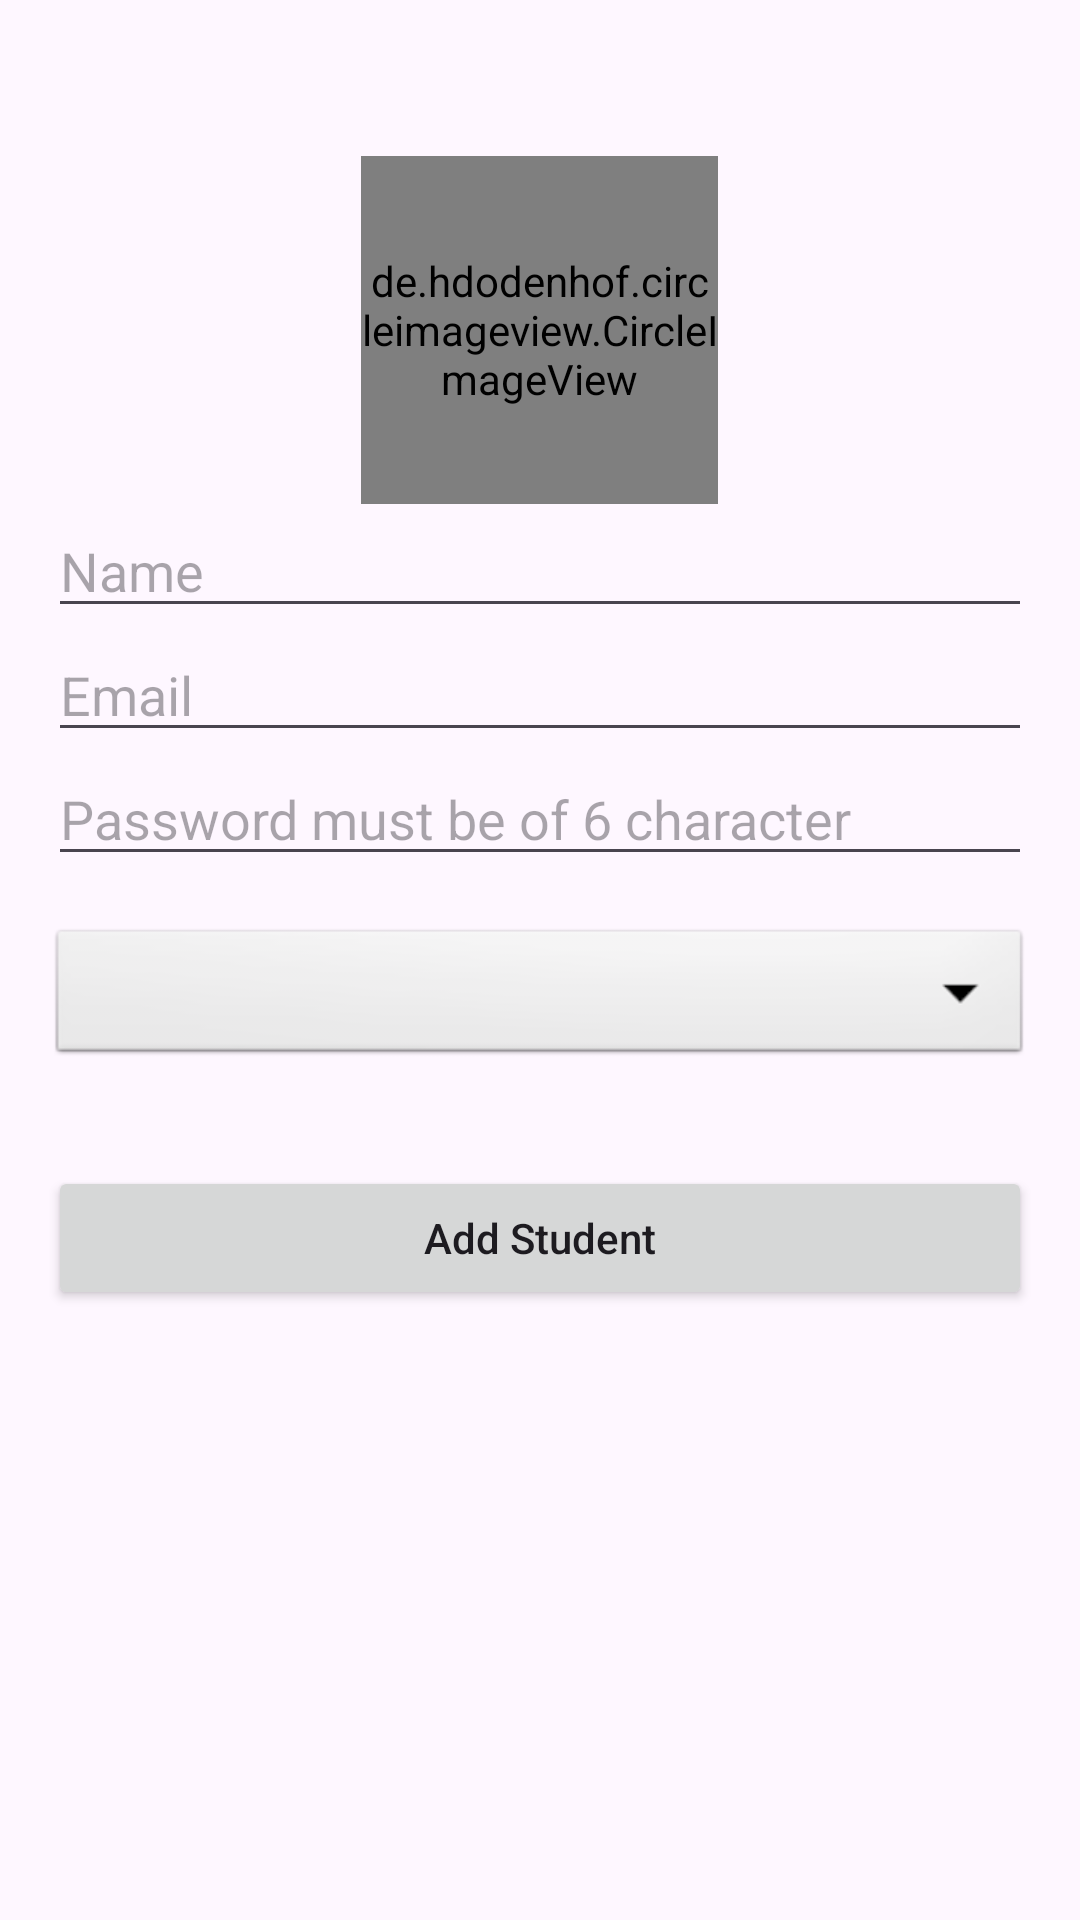

Reconstruct the res/layout file that produces this screen, plus the resources it refers to.
<!-- AndroidManifest.xml: application theme Theme.CmpLive -->
<!-- res/layout/fragment_add_student.xml -->
<?xml version="1.0" encoding="utf-8"?>
<ScrollView xmlns:android="http://schemas.android.com/apk/res/android"
    xmlns:tools="http://schemas.android.com/tools"
    android:layout_width="match_parent"
    android:layout_height="match_parent"
    tools:context=".Admin.Student.AddStudent">

    <LinearLayout
        android:layout_width="match_parent"
        android:layout_height="match_parent"
        android:padding="16dp"
        android:orientation="vertical">

        <de.hdodenhof.circleimageview.CircleImageView
            android:id="@+id/TeImg"
            android:layout_width="119dp"
            android:layout_height="116dp"
            android:layout_gravity="center"
            android:layout_marginTop="36dp"
            android:src="@drawable/img" />

        <EditText
            android:id="@+id/TeName"
            android:layout_width="match_parent"
            android:layout_height="wrap_content"
            android:inputType="text"
            android:hint="Name">
        </EditText>
        <EditText
            android:id="@+id/TeEmail"
            android:layout_width="match_parent"
            android:layout_height="wrap_content"
            android:inputType="textEmailAddress"
            android:hint="Email">
        </EditText>

        <EditText
            android:id="@+id/TePass"
            android:layout_width="match_parent"
            android:layout_height="wrap_content"
            android:hint="Password must be of 6 character">
        </EditText>

        <Spinner
            android:id="@+id/TeAdd"
            android:layout_width="match_parent"
            android:layout_height="wrap_content"
            android:spinnerMode="dropdown"
            android:text="Choose"
            android:gravity="center"
            android:layout_marginVertical="16dp"
            android:background="@android:drawable/btn_dropdown"
            >
        </Spinner>

        <Button
            android:id="@+id/TeBtn"
            android:layout_width="match_parent"
            android:layout_height="wrap_content"
            android:text="Add Student"
            android:layout_marginTop="16dp"
            android:textAllCaps="false">
        </Button>


    </LinearLayout>

</ScrollView>
<!-- resources referenced by this layout -->
<resources>
  <style name="Theme.CmpLive" parent="Base.Theme.CmpLive" />
  <style name="Base.Theme.CmpLive" parent="Theme.Material3.DayNight.NoActionBar">
          
          
      </style>
</resources>
